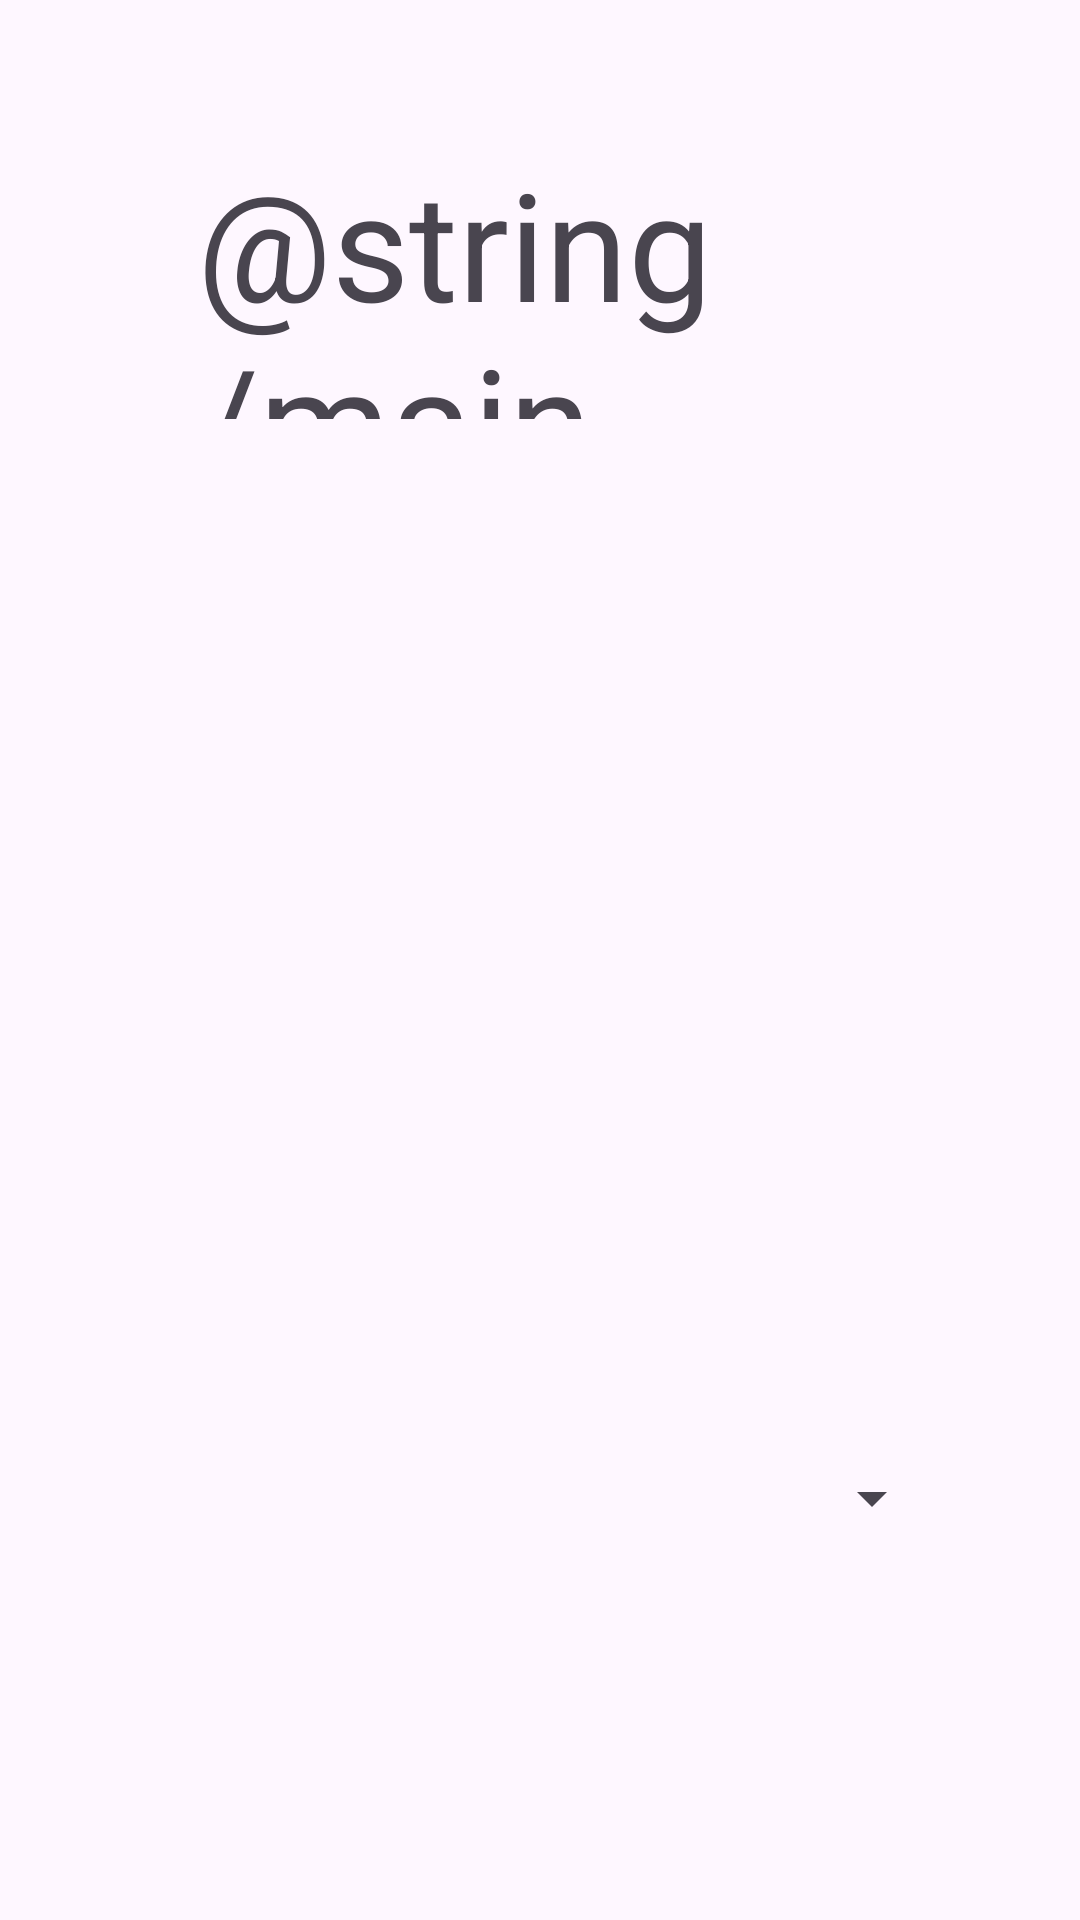

Produce the Android XML layout that renders to this screen, including the resource entries it uses.
<!-- AndroidManifest.xml: application theme Theme.ProjectLightsOut -->
<!-- res/layout/activity_main.xml -->
<?xml version="1.0" encoding="utf-8"?>
<androidx.constraintlayout.widget.ConstraintLayout xmlns:android="http://schemas.android.com/apk/res/android"
    xmlns:app="http://schemas.android.com/apk/res-auto"
    xmlns:tools="http://schemas.android.com/tools"
    android:id="@+id/main"
    android:layout_width="match_parent"
    android:layout_height="match_parent"
    tools:context=".MainActivity">


    <TextView
        android:id="@+id/MainTitle"
        android:layout_width="228dp"
        android:layout_height="92dp"
        android:text="@string/main_title"
        android:textSize="50dp"
        app:layout_constraintBottom_toBottomOf="parent"
        app:layout_constraintEnd_toEndOf="parent"
        app:layout_constraintHorizontal_bias="0.497"
        app:layout_constraintStart_toStartOf="parent"
        app:layout_constraintTop_toTopOf="parent"
        app:layout_constraintVertical_bias="0.087" />

    <ImageView
        android:id="@+id/MainImage"
        android:layout_width="222dp"
        android:layout_height="208dp"
        android:src="@drawable/encendido"
        app:layout_constraintBottom_toBottomOf="parent"
        app:layout_constraintEnd_toEndOf="parent"
        app:layout_constraintHorizontal_bias="0.513"
        app:layout_constraintStart_toStartOf="parent"
        app:layout_constraintTop_toBottomOf="@+id/MainTitle"
        app:layout_constraintVertical_bias="0.162"
        />

    <Spinner
        android:id="@+id/MainSpinner"
        android:layout_width="269dp"
        android:layout_height="60dp"
        app:layout_constraintBottom_toBottomOf="parent"
        app:layout_constraintEnd_toEndOf="parent"
        app:layout_constraintStart_toStartOf="parent"
        app:layout_constraintTop_toBottomOf="@+id/MainImage"
        app:layout_constraintVertical_bias="0.401"
        />

</androidx.constraintlayout.widget.ConstraintLayout>
<!-- resources referenced by this layout -->
<resources>
  <style name="Theme.ProjectLightsOut" parent="Base.Theme.ProjectLightsOut" />
  <style name="Base.Theme.ProjectLightsOut" parent="Theme.Material3.DayNight.NoActionBar">
          
          
      </style>
</resources>
